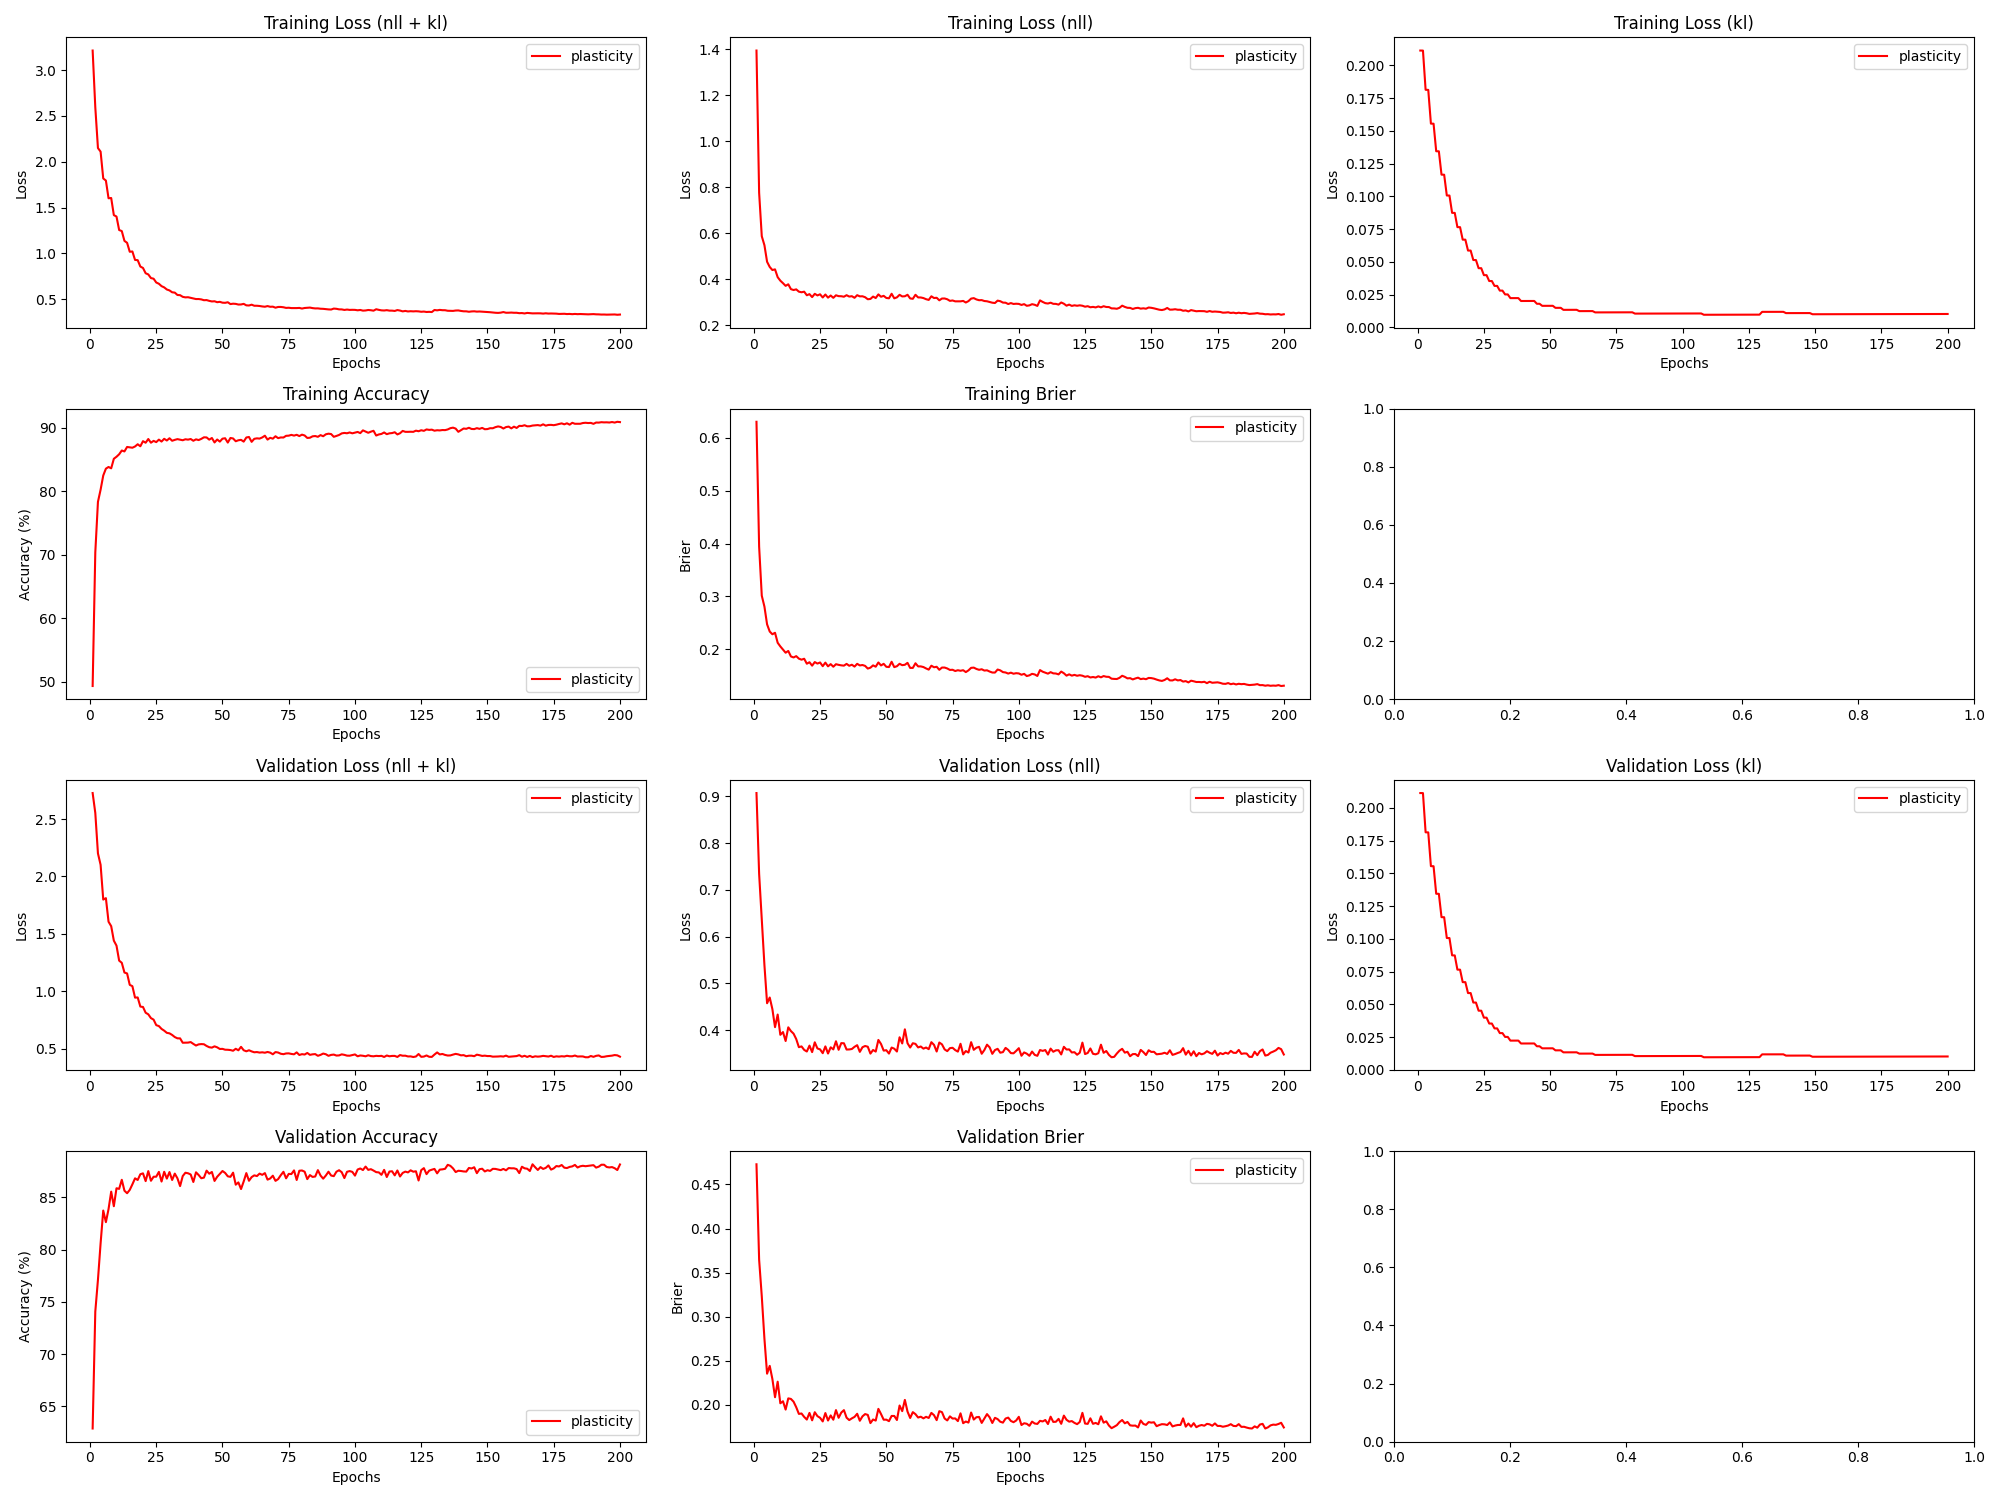

Values plotted in this chart, from the file beside it:
epoch, train_loss_total, train_loss_nll, train_loss_kl, train_loss_penalty, train_acc, train_brier, val_loss_total, val_loss_nll, val_loss_kl, val_loss_penalty, val_acc, val_brier, param_count
1, 3.214, 1.395, 0.2113, 1.608, 49.35, 0.6299, 2.726, 0.907, 0.2113, 1.608, 62.88, 0.473, 803860
2, 2.595, 0.7758, 0.2113, 1.608, 70.36, 0.3941, 2.553, 0.7341, 0.2113, 1.608, 74.07, 0.3645, 803860
3, 2.149, 0.5866, 0.1814, 1.381, 78.31, 0.3014, 2.201, 0.6383, 0.1813, 1.381, 77.1, 0.323, 690710
4, 2.11, 0.5475, 0.1813, 1.381, 80.22, 0.2809, 2.102, 0.539, 0.1813, 1.381, 80.58, 0.2748, 690710
5, 1.817, 0.4754, 0.1555, 1.186, 82.45, 0.2474, 1.799, 0.4573, 0.1555, 1.186, 83.72, 0.2351, 593236
6, 1.795, 0.4528, 0.1555, 1.186, 83.54, 0.2338, 1.811, 0.4696, 0.1555, 1.186, 82.62, 0.244, 593236
7, 1.601, 0.4395, 0.1345, 1.027, 83.8, 0.2286, 1.607, 0.4448, 0.1344, 1.027, 83.87, 0.2291, 513636
8, 1.604, 0.4424, 0.1344, 1.027, 83.59, 0.2314, 1.568, 0.4061, 0.1344, 1.027, 85.53, 0.2084, 513636
9, 1.417, 0.4083, 0.1166, 0.8922, 85.09, 0.2126, 1.442, 0.4331, 0.1166, 0.8922, 84.14, 0.226, 446100
10, 1.402, 0.3932, 0.1165, 0.8922, 85.4, 0.2057, 1.399, 0.3898, 0.1165, 0.8922, 85.86, 0.2015, 446100
11, 1.255, 0.3823, 0.1007, 0.7718, 85.8, 0.1997, 1.268, 0.3957, 0.1007, 0.7718, 85.8, 0.2038, 385886
12, 1.243, 0.3706, 0.1006, 0.7718, 86.39, 0.1938, 1.249, 0.3765, 0.1006, 0.7718, 86.67, 0.1943, 385886
13, 1.136, 0.3774, 0.08742, 0.6713, 86.24, 0.1971, 1.164, 0.4058, 0.08741, 0.6713, 85.62, 0.207, 335636
14, 1.115, 0.3563, 0.08739, 0.6713, 86.95, 0.1867, 1.156, 0.3978, 0.08738, 0.6713, 85.38, 0.2064, 335636
15, 1.017, 0.3524, 0.07652, 0.5885, 86.89, 0.1848, 1.057, 0.3922, 0.07651, 0.5885, 85.7, 0.2033, 294270
16, 1.02, 0.3553, 0.0765, 0.5885, 86.83, 0.1873, 1.046, 0.3807, 0.07649, 0.5885, 86.23, 0.197, 294270
17, 0.9281, 0.3453, 0.06698, 0.5158, 87.02, 0.1826, 0.9461, 0.3633, 0.06697, 0.5158, 86.81, 0.1894, 257886
18, 0.9255, 0.3427, 0.06696, 0.5158, 87.37, 0.1806, 0.9477, 0.365, 0.06696, 0.5158, 86.65, 0.1899, 257886
19, 0.856, 0.3452, 0.05864, 0.4521, 87.05, 0.1824, 0.8683, 0.3576, 0.05864, 0.4521, 87.2, 0.186, 226052
20, 0.8404, 0.3296, 0.05863, 0.4521, 87.86, 0.173, 0.8648, 0.3541, 0.05863, 0.4521, 87.28, 0.183, 226052
21, 0.7827, 0.3345, 0.0514, 0.3967, 87.61, 0.1758, 0.8148, 0.3667, 0.0514, 0.3967, 86.54, 0.1905, 198372
22, 0.7698, 0.3217, 0.0514, 0.3967, 88.2, 0.1693, 0.8009, 0.3528, 0.05139, 0.3967, 87.5, 0.1821, 198372
23, 0.7301, 0.3359, 0.04518, 0.349, 87.62, 0.1761, 0.7679, 0.3737, 0.04517, 0.349, 86.58, 0.1913, 174486
24, 0.7231, 0.3289, 0.04517, 0.349, 87.9, 0.1732, 0.7547, 0.3606, 0.04517, 0.349, 86.96, 0.1869, 174486
25, 0.6819, 0.3339, 0.03986, 0.3081, 87.71, 0.1754, 0.7067, 0.3587, 0.03986, 0.3081, 86.97, 0.185, 154070
26, 0.668, 0.32, 0.03986, 0.3081, 88.1, 0.1684, 0.6985, 0.3505, 0.03986, 0.3081, 87.42, 0.1809, 154070
27, 0.642, 0.3329, 0.03538, 0.2737, 87.8, 0.1751, 0.674, 0.365, 0.03538, 0.2737, 86.5, 0.1904, 136836
28, 0.6283, 0.3193, 0.03538, 0.2737, 88.23, 0.168, 0.6588, 0.3498, 0.03538, 0.2737, 87.43, 0.1819, 136836
29, 0.6053, 0.3286, 0.03166, 0.2451, 87.96, 0.1722, 0.6398, 0.3631, 0.03166, 0.2451, 86.78, 0.1877, 122532
30, 0.5952, 0.3185, 0.03166, 0.2451, 88.32, 0.1673, 0.6354, 0.3586, 0.03166, 0.2451, 87.41, 0.1828, 122532
31, 0.5749, 0.3295, 0.02806, 0.2173, 87.92, 0.1721, 0.6214, 0.376, 0.02806, 0.2173, 86.65, 0.1937, 108660
32, 0.5712, 0.3258, 0.02806, 0.2173, 88.06, 0.1708, 0.6031, 0.3577, 0.02806, 0.2173, 87.26, 0.185, 108660
33, 0.5455, 0.3255, 0.02515, 0.1949, 88.18, 0.1699, 0.592, 0.372, 0.02515, 0.1949, 86.81, 0.1909, 97430
34, 0.5433, 0.3233, 0.02516, 0.1949, 88.1, 0.1694, 0.5917, 0.3717, 0.02516, 0.1949, 86.07, 0.1937, 97430
35, 0.5253, 0.3299, 0.02233, 0.173, 88, 0.1727, 0.5536, 0.3583, 0.02233, 0.173, 87.03, 0.1851, 86500
36, 0.5193, 0.324, 0.02233, 0.173, 88.15, 0.1691, 0.5538, 0.3585, 0.02233, 0.173, 87.34, 0.1824, 86500
37, 0.5209, 0.3256, 0.02234, 0.173, 88.1, 0.1711, 0.5548, 0.3595, 0.02234, 0.173, 87.29, 0.1844, 86500
38, 0.5139, 0.3185, 0.02234, 0.173, 88.2, 0.1676, 0.5594, 0.3641, 0.02234, 0.173, 87.17, 0.186, 86500
39, 0.506, 0.33, 0.02013, 0.1559, 87.92, 0.1728, 0.5437, 0.3676, 0.02013, 0.1559, 86.46, 0.1896, 77972
40, 0.5009, 0.3249, 0.02014, 0.1559, 88.14, 0.1698, 0.5294, 0.3533, 0.02014, 0.1559, 87.38, 0.1816, 77972
41, 0.5013, 0.3252, 0.02014, 0.1559, 88.03, 0.1706, 0.5393, 0.3632, 0.02014, 0.1559, 87.12, 0.1866, 77972
42, 0.4972, 0.3211, 0.02015, 0.1559, 88.22, 0.1689, 0.542, 0.3659, 0.02015, 0.1559, 86.82, 0.1892, 77972
43, 0.4884, 0.3123, 0.02015, 0.1559, 88.46, 0.1638, 0.5404, 0.3643, 0.02015, 0.1559, 86.88, 0.1883, 77972
44, 0.4897, 0.3136, 0.02016, 0.1559, 88.44, 0.1655, 0.5257, 0.3496, 0.02016, 0.1559, 87.54, 0.179, 77972
45, 0.4812, 0.3239, 0.01801, 0.1393, 88.1, 0.1698, 0.5146, 0.3573, 0.01801, 0.1393, 87.25, 0.1831, 69636
46, 0.4749, 0.3176, 0.01801, 0.1393, 88.36, 0.1674, 0.5112, 0.3539, 0.01802, 0.1393, 87.42, 0.1818, 69636
47, 0.4769, 0.3334, 0.01644, 0.127, 87.66, 0.1754, 0.5223, 0.3788, 0.01644, 0.127, 86.56, 0.1951, 63510
48, 0.4667, 0.3232, 0.01644, 0.127, 88.12, 0.1697, 0.5136, 0.3702, 0.01645, 0.127, 86.96, 0.1893, 63510
49, 0.4706, 0.3271, 0.01645, 0.127, 87.79, 0.1728, 0.4995, 0.356, 0.01645, 0.127, 87.23, 0.1828, 63510
50, 0.4614, 0.318, 0.01645, 0.127, 88.25, 0.1672, 0.5003, 0.3569, 0.01646, 0.127, 87.51, 0.1829, 63510
51, 0.4599, 0.3164, 0.01646, 0.127, 88.31, 0.1667, 0.4931, 0.3497, 0.01646, 0.127, 87.33, 0.1812, 63510
52, 0.4661, 0.3362, 0.0149, 0.115, 87.64, 0.1767, 0.4924, 0.3625, 0.01491, 0.115, 87.0, 0.1871, 57492
53, 0.4461, 0.3162, 0.01491, 0.115, 88.36, 0.1666, 0.49, 0.3601, 0.01491, 0.115, 86.95, 0.1871, 57492
54, 0.4504, 0.3205, 0.01491, 0.115, 88.28, 0.1683, 0.4839, 0.354, 0.01491, 0.115, 87.35, 0.1825, 57492
55, 0.4482, 0.3317, 0.01338, 0.1032, 87.85, 0.1729, 0.501, 0.3845, 0.01338, 0.1032, 86.2, 0.1989, 51582
56, 0.4411, 0.3245, 0.01338, 0.1032, 88, 0.1702, 0.4879, 0.3713, 0.01339, 0.1032, 86.42, 0.1926, 51582
57, 0.4419, 0.3253, 0.01339, 0.1032, 88.06, 0.171, 0.5181, 0.4016, 0.01339, 0.1032, 85.78, 0.2053, 51582
58, 0.4484, 0.3318, 0.01339, 0.1032, 87.79, 0.1746, 0.4883, 0.3718, 0.01339, 0.1032, 86.51, 0.1921, 51582
59, 0.4323, 0.3158, 0.0134, 0.1032, 88.44, 0.1651, 0.4792, 0.3626, 0.0134, 0.1032, 87.31, 0.1848, 51582
60, 0.4308, 0.3142, 0.0134, 0.1032, 88.51, 0.1651, 0.4883, 0.3718, 0.0134, 0.1032, 86.58, 0.1914, 51582
... 140 more rows
